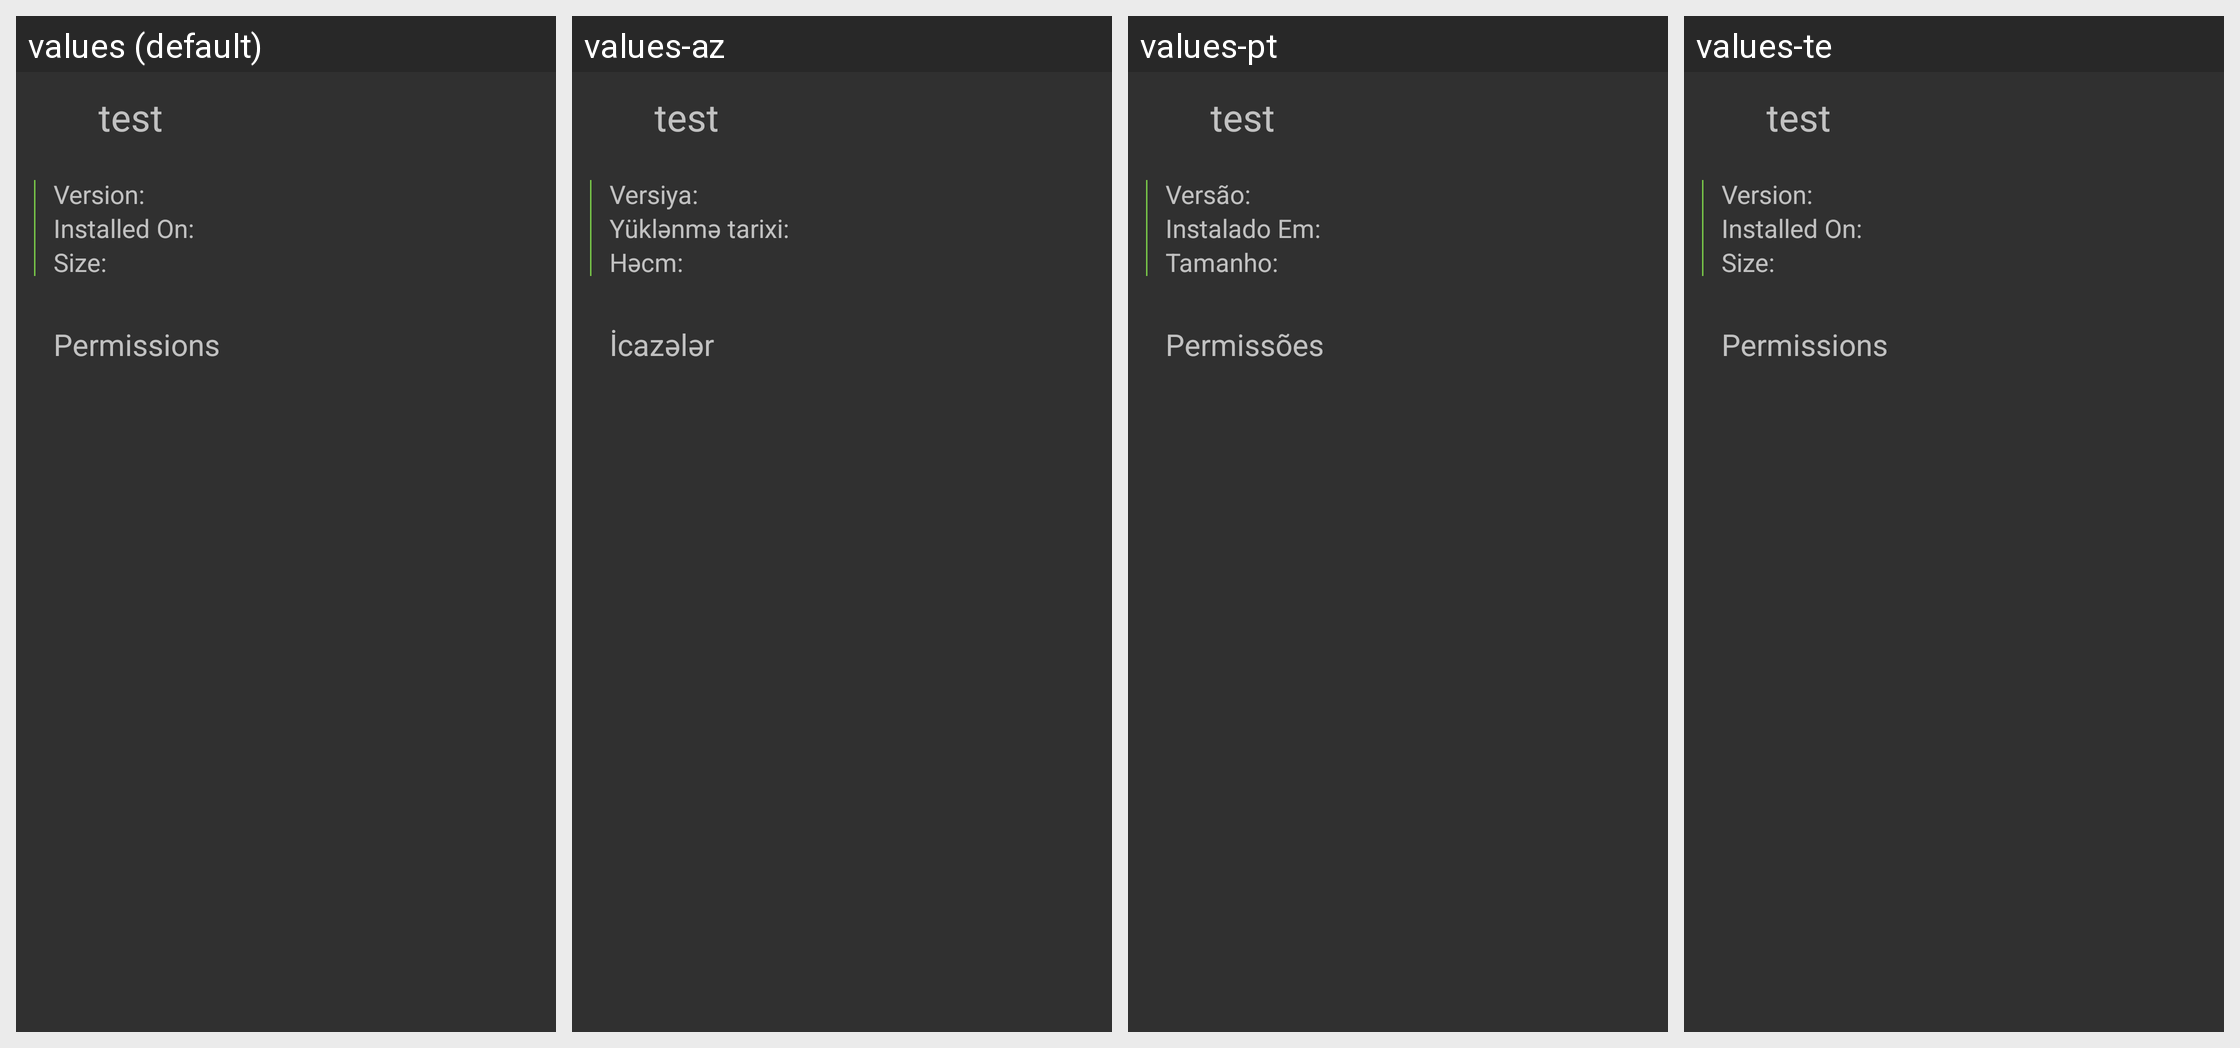

Locale-by-locale string values for the Android screen shown in this grid:
Android screen res/layout/activity_info.xml rendered under 4 locales, left to right: values (default), values-az, values-pt, values-te. Device: Nexus 5 (rendered at 1080×1920; each locale shown at half size, 540×960, under a caption strip naming it); theme Theme.AppCompat.NoActionBar.
Other locales in the repository, not shown: values-af, values-ar, values-bs, values-ca, values-de, values-en, values-en-rGB, values-es, values-eu, values-fr, values-hu, values-in, values-it, values-mr, values-pl, values-ru, values-sr, values-sv, values-tr, values-uk, values-zh-rTW.
Strings drawn on this screen, with the default value and each locale's value (text and hints the layout hard-codes, and strings that could not be matched under every locale, appear in the picture but are not listed):

lbl_version
  values: Version:
  values-az: Versiya:
  values-pt: Versão:
  values-te: Version:  [not translated; the default value is used]

lbl_installedon
  values: Installed On:
  values-az: Yüklənmə tarixi:
  values-pt: Instalado Em:
  values-te: Installed On:  [not translated; the default value is used]

sizelabel2
  values: Size:
  values-az: Həcm:
  values-pt: Tamanho:
  values-te: Size:  [not translated; the default value is used]

permissions
  values: Permissions
  values-az: İcazələr
  values-pt: Permissões
  values-te: Permissions  [not translated; the default value is used]
